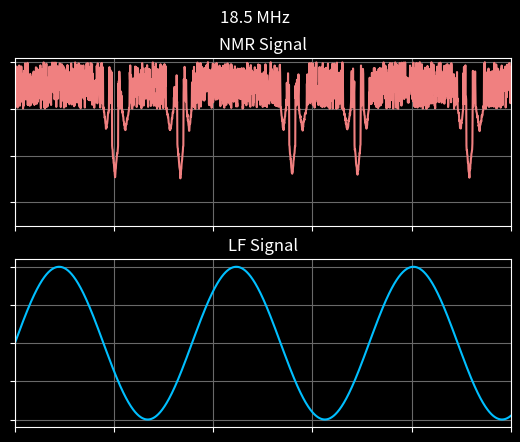

Here is the Python script that generated this plot: (Note: this script raises an exception after producing the figure.)
from math import *
import numpy as np
import matplotlib.pyplot as plt
import random


def generate_signal(resonance_frq):
    # Create a random signal
    data_points = np.linspace(0, 0.1, 2000) # generate data points
    
    LF_signal = np.sin(2 * pi * 28 * data_points) + 1  # set 28Hz frequency

    # Conditionally set the y values
    HF_signal = np.random.rand(len(data_points)) + 3
    for n in range(len(data_points)):
        # Single Peak
        # if resonance_frq - .1 < LF_signal[n] < resonance_frq + .1:
        #     HF_signal[n] = random.random()/10 + 1 + 25*abs(resonance_frq-LF_signal[n])
        # Double Peak
        # resonance_high = resonance_frq + .25
        # resonance_low = resonance_frq - .25
        # if resonance_high - .1 < LF_signal[n] < resonance_high + .1:
        #     HF_signal[n] = random.random()/10 + 2 + 5*abs((resonance_high)-(LF_signal[n]))
        # elif resonance_low - .1 < LF_signal[n] < resonance_low + .1:
        #     HF_signal[n] = random.random()/10 + 2 + 5*abs((resonance_low)-(LF_signal[n]))
        # Triple Peak
        resonance_high = resonance_frq + .3
        resonance_low = resonance_frq - .3
        if resonance_high - .1 < LF_signal[n] < resonance_high + .1:
            HF_signal[n] = random.random()/10 + 2.5 + 5*abs((resonance_high)-(LF_signal[n]))
        elif resonance_low - .1 < LF_signal[n] < resonance_low + .1:
            HF_signal[n] = random.random()/10 + 2.5 + 5*abs((resonance_low)-(LF_signal[n]))
        elif resonance_frq - .1 < LF_signal[n] < resonance_frq + .1:
            HF_signal[n] = random.random()/10 + 1.5 + 7*abs((resonance_frq)-(LF_signal[n]))

    return data_points, HF_signal, LF_signal


def plot(time, signal, sine_wave, HF_setting):
    # Plot the Signals
    plt.style.use('dark_background')
    fig, (ax1, ax2) = plt.subplots(2, 1)

    fig.suptitle(f"{HF_setting} MHz")

    ax1.plot(time, signal, color='lightcoral')
    ax1.set_title("NMR Signal")
    ax1.set_xlim((0, 0.1))
    ax1.grid(color='dimgrey')
    ax1.set_xticklabels([])
    ax1.set_yticklabels([])
    ax1.set_ylim((0.5, 4.1))
    ax2.plot(time, sine_wave, color='deepskyblue')
    ax2.set_title("LF Signal")
    # ax2.set_ylim((0, 5))
    ax2.set_xlim((0, 0.1))
    ax2.grid(color='dimgrey')
    ax2.set_xticklabels([])
    ax2.set_yticklabels([])
    plt.savefig("figures/sample_signal.png")


if __name__ == '__main__':
    resonance_frq = .6

    t, b, n = generate_signal(resonance_frq)

    HF_setting = 18.5
    plot(t, b, n, HF_setting)

    print("Troubleshooting step")
